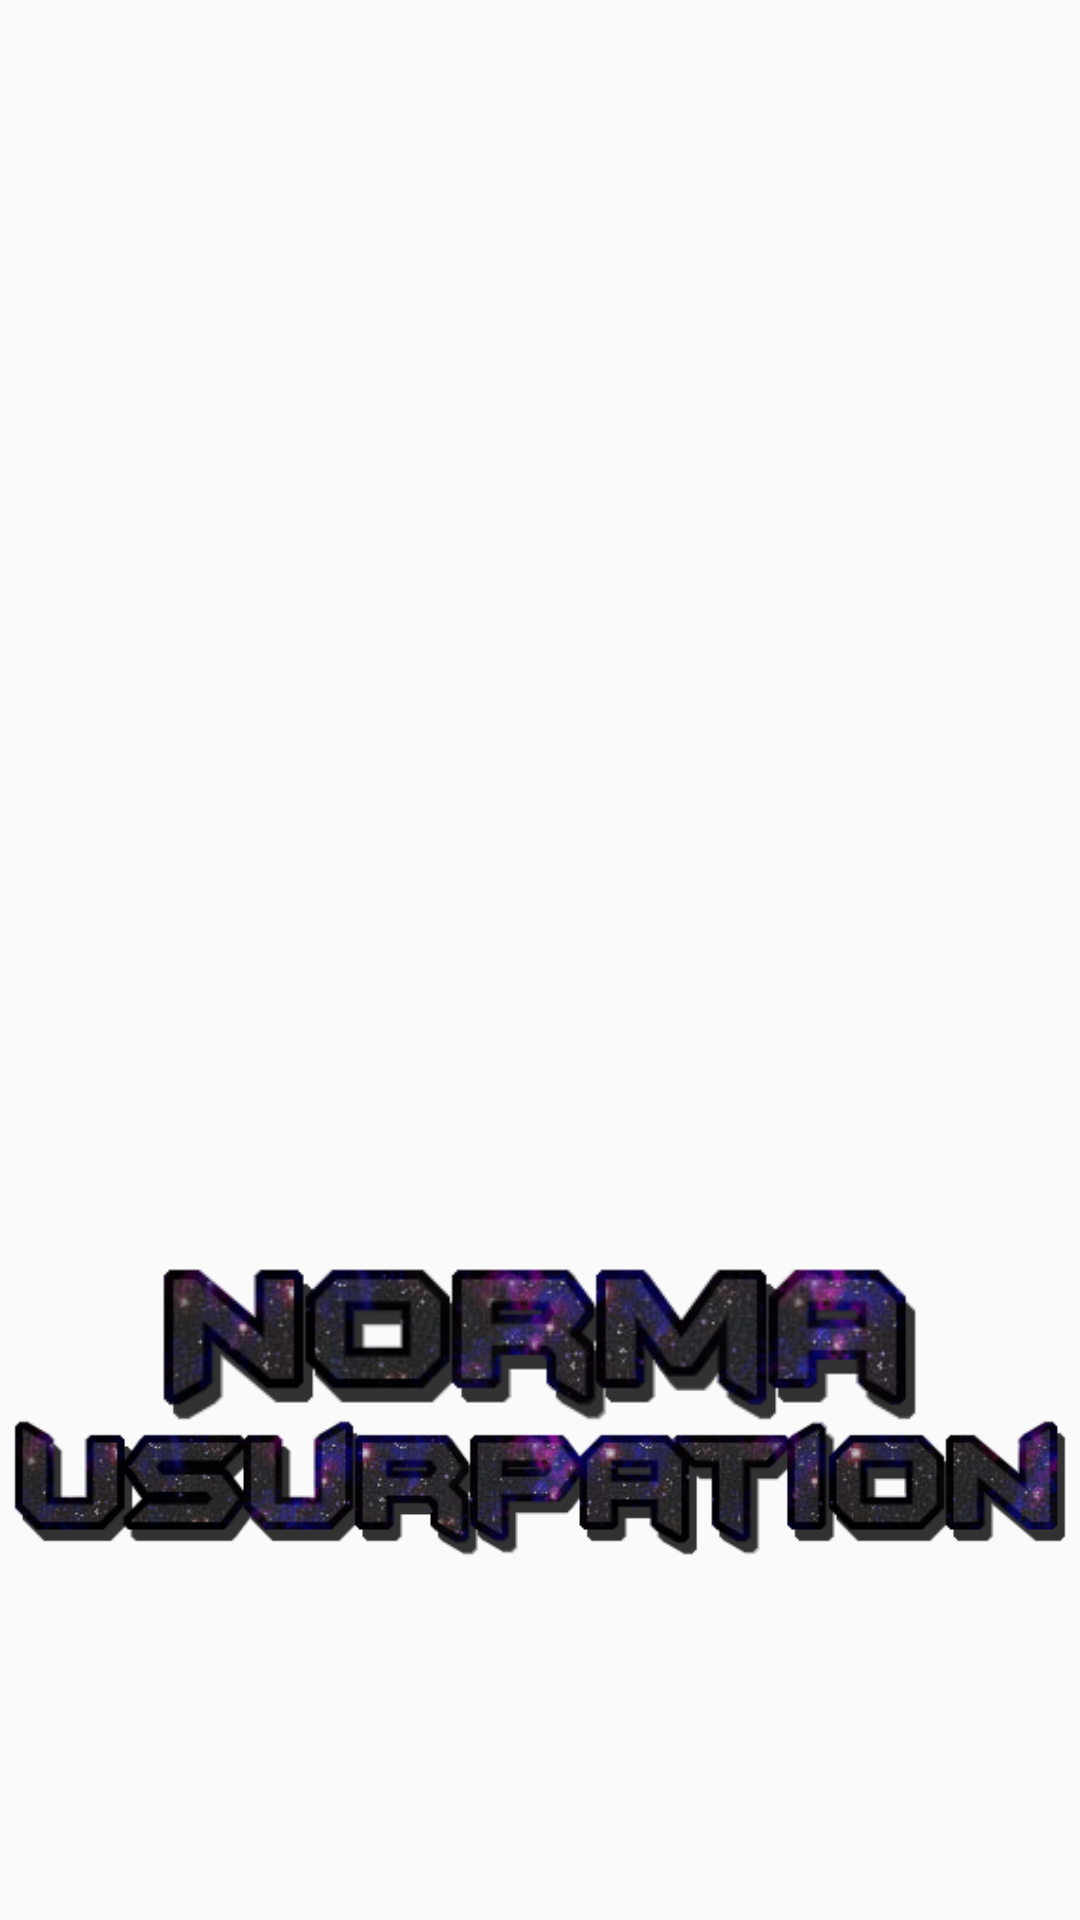

The Android layout XML behind this screen, and the referenced resources:
<!-- AndroidManifest.xml: application theme AppTheme -->
<!-- res/layout/activity_splash_.xml -->
<?xml version="1.0" encoding="utf-8"?>
<RelativeLayout xmlns:android="http://schemas.android.com/apk/res/android"
    xmlns:app="http://schemas.android.com/apk/res-auto"
    xmlns:tools="http://schemas.android.com/tools"
    android:layout_width="match_parent"
    android:layout_height="match_parent"
    tools:context=".Splash_Activity">


    <ImageView
        android:id="@+id/imageView"
        android:layout_width="match_parent"
        android:layout_height="match_parent"
        android:scaleType="centerCrop"
        app:srcCompat="@drawable/splash" />

    <ImageView
        android:id="@+id/imageView2"
        android:layout_width="263sp"
        android:layout_height="63sp"
        android:layout_alignParentBottom="true"
        android:layout_centerHorizontal="true"
        android:layout_marginTop="50sp"
        android:layout_marginBottom="160sp"
        android:contentDescription="334 X 80"
        app:srcCompat="@drawable/splash_norma" />

    <ImageView
        android:id="@+id/imageView3"
        android:layout_width="572sp"
        android:layout_height="88sp"
        android:layout_alignParentBottom="true"
        android:layout_marginBottom="100sp"
        android:contentDescription="572 X 88"
        app:srcCompat="@drawable/splash_usurpation" />

</RelativeLayout>
<!-- resources referenced by this layout -->
<resources>
  <!-- drawable splash_norma: png bitmap (drawable-nodpi, 33887 bytes) -->
  <!-- drawable splash_usurpation: png bitmap (drawable-nodpi, 55197 bytes) -->
  <style name="AppTheme" parent="@style/Theme.AppCompat.Light.NoActionBar">
          <item name="android:windowNoTitle">true</item>
          <item name="android:windowActionBar">false</item>
          <item name="android:windowFullscreen">true</item>
          <item name="android:windowContentOverlay">@null</item>
      </style>
</resources>
